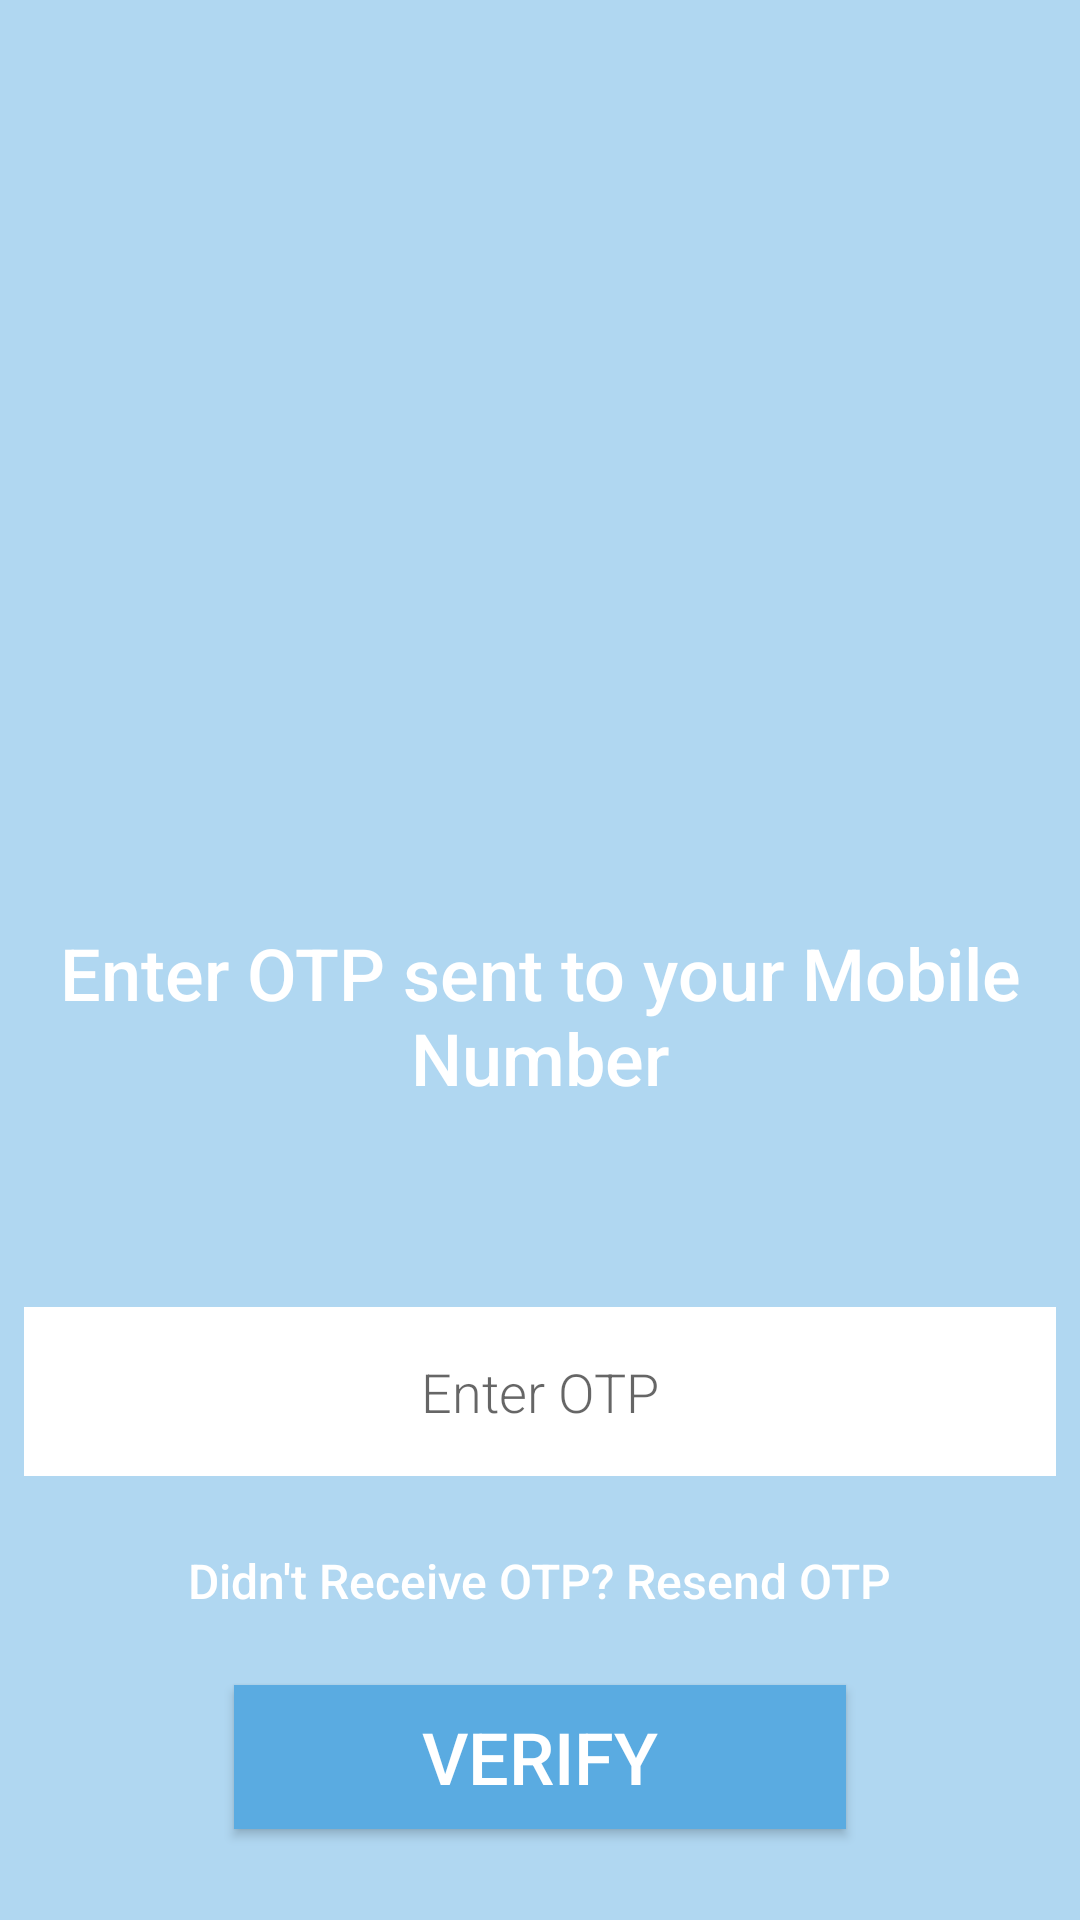

Here is an Android app screen rendered from its layout file. Give the layout XML and the strings, colors and styles it references.
<!-- AndroidManifest.xml: application theme Theme.TrackTrigger -->
<!-- res/layout/activity_enter_mobile_otp.xml -->
<?xml version="1.0" encoding="utf-8"?>

<ScrollView xmlns:app="http://schemas.android.com/apk/res-auto"
    xmlns:tools="http://schemas.android.com/tools"
    android:layout_width="match_parent"
    android:layout_height="match_parent"
    android:background="@color/light_blue"
    xmlns:android="http://schemas.android.com/apk/res/android" >
    <LinearLayout
        android:layout_width="match_parent"
        android:layout_height="match_parent"
        android:orientation="vertical"
        tools:context=".enter_mobile_otp">

        <ImageView
            android:layout_marginTop="20dp"
            android:layout_width="match_parent"
            android:layout_height="272dp"
            android:layout_gravity="center"
            android:src="@drawable/enter_otp" />

        <TextView
            android:layout_width="match_parent"
            android:layout_height="wrap_content"
            android:text="Enter OTP sent to your Mobile Number"
            style="@style/CategoryStyle"
            android:gravity="center"
            android:textSize="24sp"
            android:textColor="@color/white"
            android:textAppearance="@style/TextAppearance.AppCompat.Medium"/>
        <TextView
            android:id="@+id/displayMobile"
            android:layout_width="match_parent"
            android:layout_height="wrap_content"
            android:textStyle="bold"
            android:gravity="center"
            android:textSize="32sp"
            android:textColor="@color/white"/>
        <EditText
            android:id="@+id/otpCode"
            style="@style/EditorFieldStyle"
            android:hint="Enter OTP"
            android:gravity="center"/>
        <TextView
            android:id="@+id/resendOtp"
            style="@style/CategoryStyle"
            android:layout_gravity="center"
            android:textColor="@color/white"
            android:text="Didn't Receive OTP? Resend OTP"
            android:textSize="16sp"
            android:textAppearance="@style/TextAppearance.AppCompat.Medium"/>
        <FrameLayout
            android:layout_width="match_parent"
            android:layout_height="wrap_content"
            android:layout_marginRight="70dp"
            android:layout_marginLeft="70dp">

            <Button
                android:id="@+id/verifyOTP"
                android:layout_width="match_parent"
                style="@style/ButtonStyle"
                android:text="VERIFY"/>
            <ProgressBar
                android:id="@+id/progressBar"
                android:layout_width="40dp"
                android:layout_gravity="center"
                android:visibility="gone"
                android:layout_height="40dp"/>
        </FrameLayout>

    </LinearLayout>
</ScrollView>
<!-- resources referenced by this layout -->
<resources>
  <color name="light_blue">#b0d7f1</color>
  <color name="white">#FFFFFFFF</color>
  <style name="ButtonStyle">
      <item name="android:textColor">@color/white</item>
      <item name="android:layout_marginRight">0.5dp</item>
      <item name="android:layout_margin">8dp</item>
      <item name="android:textSize">24sp</item>
      <item name="android:layout_width">match_parent</item>
      <item name="android:layout_height">wrap_content</item>
      <item name="android:gravity">center</item>
      <item name="android:layout_gravity">center</item>
      <item name="android:layout_marginLeft">0.5dp</item>
      <item name="android:background">@color/dark_blue</item>
      <item name="android:fontFamily">sans-serif-medium</item>
      <item name="android:textAppearance">?android:textAppearanceSmall</item>
  </style>
  <style name="CategoryStyle">
      <item name="android:layout_height">wrap_content</item>
      <item name="android:layout_width">wrap_content</item>
      <item name="android:padding">16dp</item>
      <item name="android:textSize">32dp</item>
      <item name="android:textColor">@color/dark_blue</item>
      <item name="android:fontFamily">sans-serif-medium</item>
      <item name="android:textAppearance">?android:textAppearanceSmall</item>
  </style>
  <style name="EditorFieldStyle">
      <item name="android:layout_height">wrap_content</item>
      <item name="android:layout_width">match_parent</item>
      <item name="android:fontFamily">sans-serif-light</item>
      <item name="android:background">@color/white</item>
      <item name="android:layout_margin">8dp</item>
      <item name="android:padding">16dp</item>
      <item name="android:layout_marginBottom">32dp</item>
      <item name="android:textAppearance">?android:textAppearanceMedium</item>
  </style>
  <style name="Theme.TrackTrigger" parent="Theme.AppCompat.DayNight.NoActionBar">
          
          <item name="colorPrimary">@color/mid_blue</item>
          <item name="colorPrimaryVariant">@color/dark_blue</item>
          <item name="colorOnPrimary">@color/white</item>
          <item name="colorPrimaryDark">@color/mid_blue</item>
          
          <item name="colorSecondary">@color/mid_blue</item>
          <item name="colorSecondaryVariant">@color/dark_blue</item>
          <item name="colorOnSecondary">@color/white</item>
          
          <item name="android:statusBarColor" tools:targetApi="l">?attr/colorPrimaryVariant</item>
          
      </style>
  <color name="dark_blue">#5aabe1</color>
  <color name="mid_blue">#85c1e9</color>
</resources>
